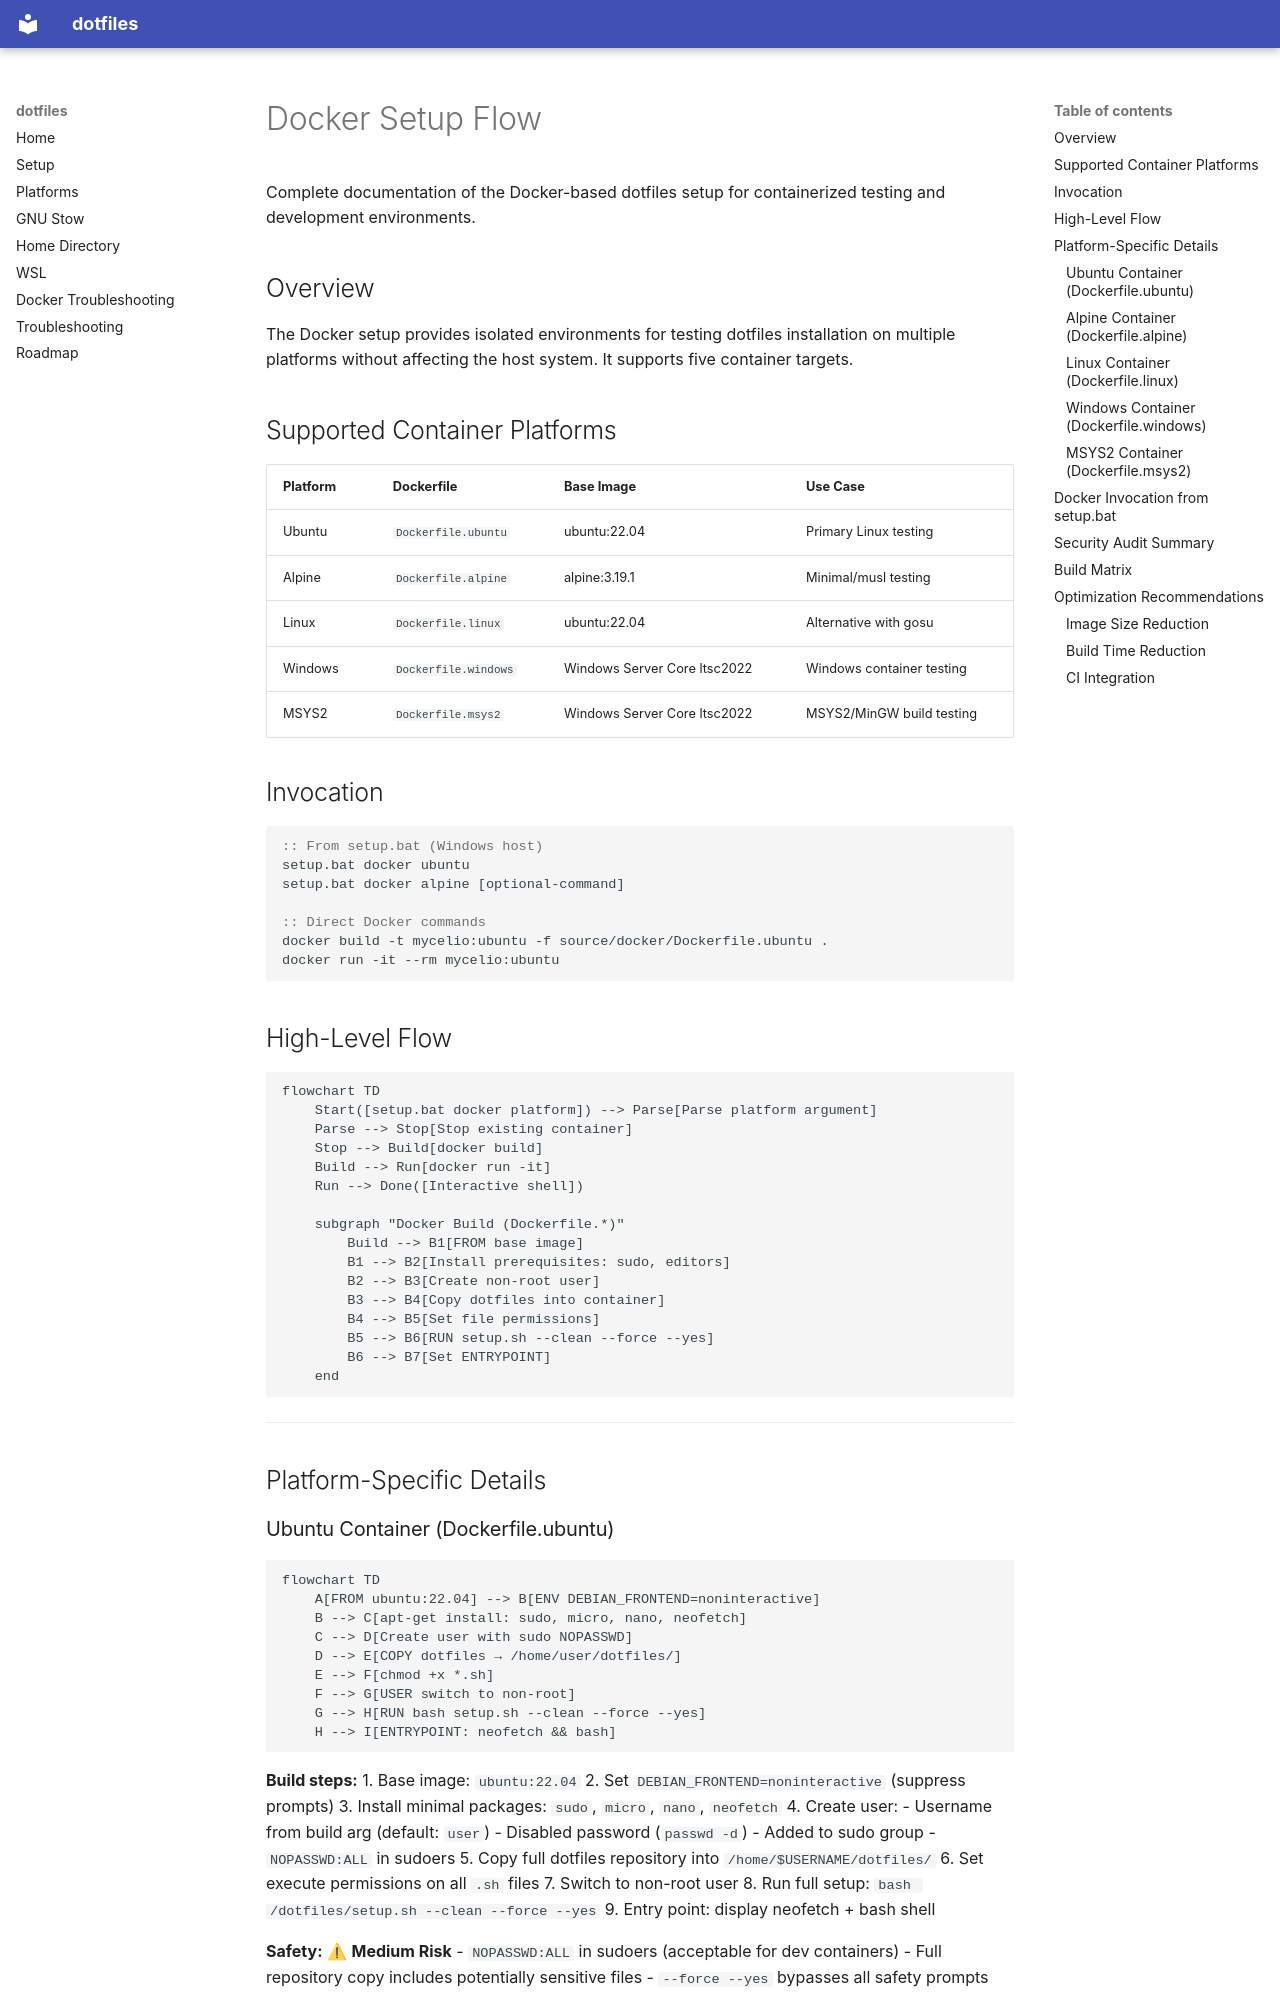

repository: joelvaneenwyk/dotfiles · page: setup-flow-docker/index.html · generator: mkdocs

# Docker Setup Flow

Complete documentation of the Docker-based dotfiles setup for containerized testing
and development environments.

## Overview

The Docker setup provides isolated environments for testing dotfiles installation on
multiple platforms without affecting the host system. It supports five container targets.

## Supported Container Platforms

| Platform | Dockerfile | Base Image | Use Case |
|----------|-----------|------------|----------|
| Ubuntu | `Dockerfile.ubuntu` | ubuntu:22.04 | Primary Linux testing |
| Alpine | `Dockerfile.alpine` | alpine:3.19.1 | Minimal/musl testing |
| Linux | `Dockerfile.linux` | ubuntu:22.04 | Alternative with gosu |
| Windows | `Dockerfile.windows` | Windows Server Core ltsc2022 | Windows container testing |
| MSYS2 | `Dockerfile.msys2` | Windows Server Core ltsc2022 | MSYS2/MinGW build testing |

## Invocation

```batch
:: From setup.bat (Windows host)
setup.bat docker ubuntu
setup.bat docker alpine [optional-command]

:: Direct Docker commands
docker build -t mycelio:ubuntu -f source/docker/Dockerfile.ubuntu .
docker run -it --rm mycelio:ubuntu
```

## High-Level Flow

```mermaid
flowchart TD
    Start([setup.bat docker platform]) --> Parse[Parse platform argument]
    Parse --> Stop[Stop existing container]
    Stop --> Build[docker build]
    Build --> Run[docker run -it]
    Run --> Done([Interactive shell])

    subgraph "Docker Build (Dockerfile.*)"
        Build --> B1[FROM base image]
        B1 --> B2[Install prerequisites: sudo, editors]
        B2 --> B3[Create non-root user]
        B3 --> B4[Copy dotfiles into container]
        B4 --> B5[Set file permissions]
        B5 --> B6[RUN setup.sh --clean --force --yes]
        B6 --> B7[Set ENTRYPOINT]
    end
```

---

## Platform-Specific Details
